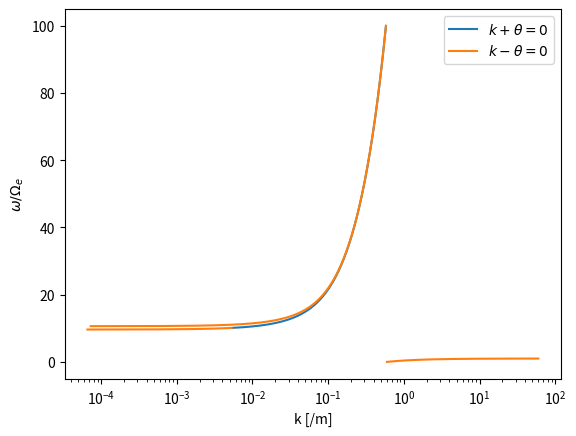
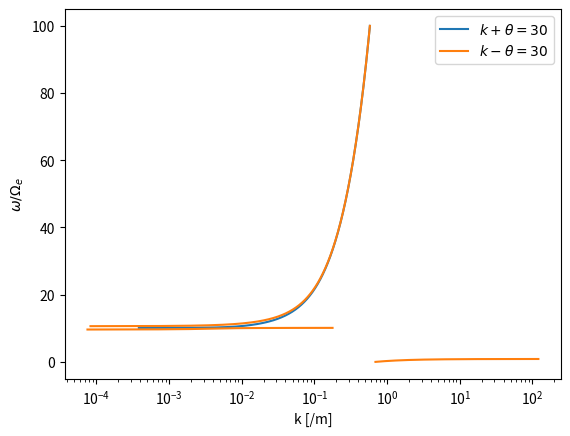
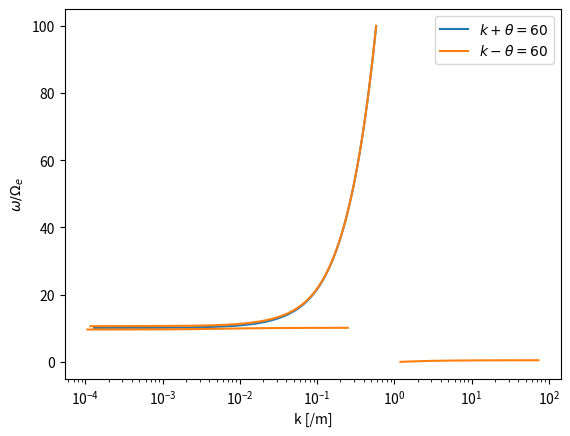
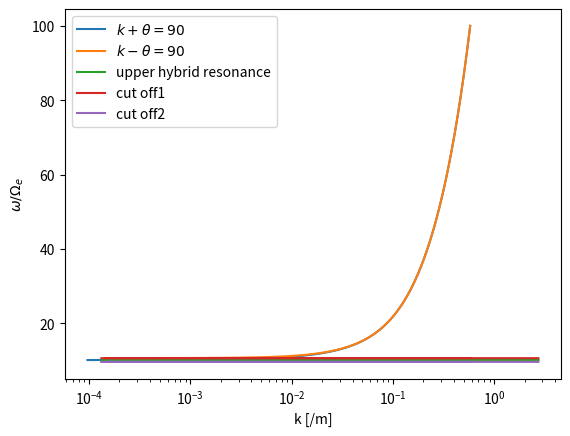

Write the Python code that produced these figures, in order.
import numpy as np
import matplotlib.pyplot as plt

n = 1e+11
q = 1.6e-19
eps = 8.9e-12
me = 9.1e-31
mo = 2.7e-26
mp = 1.7e-27
B = 1e-5
c = 3e+8

pi_e = (n*q**2/(eps*me))**0.5
omega_e = -q*B/me


w = np.arange(0, 100*abs(omega_e), 0.01*abs(omega_e)) + 0.1

def dispersion(theta, w):
    Xe = (pi_e/w)**2
    Ye = omega_e/w

    R = 1 - Xe/(1 + Ye)
    L = 1 - Xe/(1 - Ye)

    S = (R + L)*0.5
    D = (R - L)*0.5
    P = 1 - Xe

    A = S*(np.sin(theta))**2 + P*(np.cos(theta))**2
    B = R*L*(np.sin(theta))**2 + P*S*(1+(np.cos(theta))**2)
    C = P*R*L
    F = (B**2 - 4*A*C)**0.5

    n1 = 1 - 2*(A - B + C)/(2*A - B + F)
    n2 = 1 - 2*(A - B + C)/(2*A - B - F)
    for i in range(w.size):
        if n1[i] < 0:
            n1[i] = np.nan
    for i in range(w.size):
        if n2[i] < 0:
            n2[i] = np.nan
    
    return n1,n2

n1_0, n2_0 = dispersion(0, w)
n1_30, n2_30 = dispersion(np.pi/6, w)
n1_60, n2_60 = dispersion(np.pi/3, w)
n1_90, n2_90 = dispersion(np.pi/2, w)

k1_0, k2_0 = w/c*n1_0, w/c*n2_0
k1_30, k2_30 = w/c*n1_30, w/c*n2_30
k1_60, k2_60 = w/c*n1_60, w/c*n2_60
k1_90, k2_90 = w/c*n1_90, w/c*n2_90

plt.figure()
plt.plot(k1_0, w/abs(omega_e), label=r"$k+ \theta=0$")
plt.plot(k2_0, w/abs(omega_e), label=r"$k- \theta=0$")
plt.xscale('log')
plt.xlabel('k [/m]')
plt.ylabel(r'$\omega/\Omega_e$')
plt.legend()
plt.show()

plt.figure()
plt.plot(k1_30, w/abs(omega_e), label=r"$k+ \theta=30$")
plt.plot(k2_30, w/abs(omega_e), label=r"$k- \theta=30$")
plt.xscale('log')
plt.xlabel('k [/m]')
plt.ylabel(r'$\omega/\Omega_e$')
plt.legend()
plt.show()

plt.figure()
plt.plot(k1_60, w/abs(omega_e), label=r"$k+ \theta=60$")
plt.plot(k2_60, w/abs(omega_e), label=r"$k- \theta=60$")
plt.xscale('log')
plt.xlabel('k [/m]')
plt.ylabel(r'$\omega/\Omega_e$')
plt.legend()
plt.show()

wL =(omega_e + (omega_e**2 + 4*pi_e**2)**0.5)/2
wR =(-omega_e + (omega_e**2 + 4*pi_e**2)**0.5)/2
w_uh = (pi_e**2 + omega_e**2)**0.5
plt.figure()
plt.plot(k1_90, w/abs(omega_e), label=r"$k+ \theta =90$")
plt.plot(k2_90, w/abs(omega_e), label=r"$k- \theta =90$")
plt.plot(k2_90, w_uh/abs(omega_e)*np.ones(w.size), label="upper hybrid resonance")
plt.plot(k2_90, wR/abs(omega_e)*np.ones(w.size), label="cut off1")
plt.plot(k2_90, wL/abs(omega_e)*np.ones(w.size), label="cut off2")
plt.xscale('log')
plt.xlabel('k [/m]')
plt.ylabel(r'$\omega/\Omega_e$')
plt.legend()
plt.show()